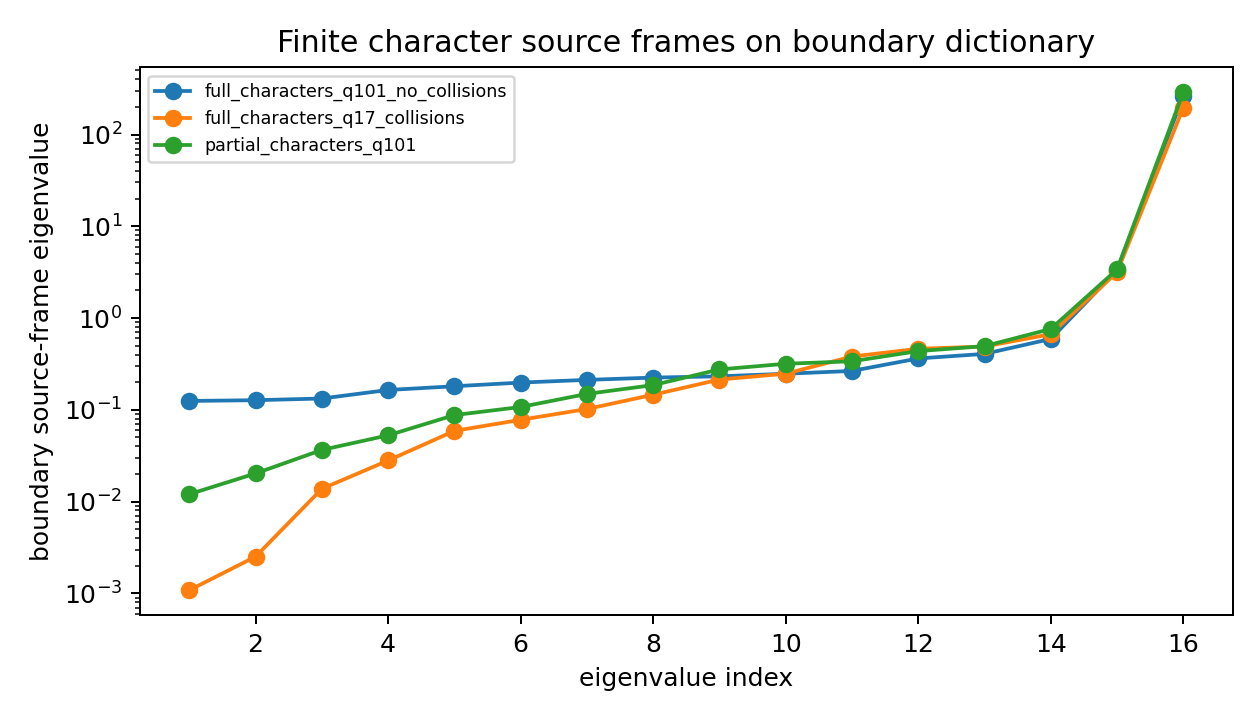

The data file committed next to this chart (first rows):
case, index, eigenvalue
full_characters_q101_no_collisions, 1, 0.1249
full_characters_q101_no_collisions, 2, 0.1273
full_characters_q101_no_collisions, 3, 0.1328
full_characters_q101_no_collisions, 4, 0.1645
full_characters_q101_no_collisions, 5, 0.1806
full_characters_q101_no_collisions, 6, 0.1981
full_characters_q101_no_collisions, 7, 0.212
full_characters_q101_no_collisions, 8, 0.2244
full_characters_q101_no_collisions, 9, 0.2318
full_characters_q101_no_collisions, 10, 0.2472
full_characters_q101_no_collisions, 11, 0.2653
full_characters_q101_no_collisions, 12, 0.3628
full_characters_q101_no_collisions, 13, 0.4068
full_characters_q101_no_collisions, 14, 0.592
full_characters_q101_no_collisions, 15, 3.323
full_characters_q101_no_collisions, 16, 263.5
full_characters_q17_collisions, 1, 0.001083
full_characters_q17_collisions, 2, 0.002516
full_characters_q17_collisions, 3, 0.01378
full_characters_q17_collisions, 4, 0.02804
full_characters_q17_collisions, 5, 0.05895
full_characters_q17_collisions, 6, 0.07783
full_characters_q17_collisions, 7, 0.1021
full_characters_q17_collisions, 8, 0.146
full_characters_q17_collisions, 9, 0.2137
full_characters_q17_collisions, 10, 0.2477
full_characters_q17_collisions, 11, 0.3806
full_characters_q17_collisions, 12, 0.4628
full_characters_q17_collisions, 13, 0.4896
full_characters_q17_collisions, 14, 0.6671
full_characters_q17_collisions, 15, 3.163
full_characters_q17_collisions, 16, 195.8
partial_characters_q101, 1, 0.01204
partial_characters_q101, 2, 0.02027
partial_characters_q101, 3, 0.03657
partial_characters_q101, 4, 0.05274
partial_characters_q101, 5, 0.08765
partial_characters_q101, 6, 0.1074
partial_characters_q101, 7, 0.1491
partial_characters_q101, 8, 0.186
partial_characters_q101, 9, 0.2755
partial_characters_q101, 10, 0.3176
partial_characters_q101, 11, 0.338
partial_characters_q101, 12, 0.4363
partial_characters_q101, 13, 0.494
partial_characters_q101, 14, 0.7602
partial_characters_q101, 15, 3.384
partial_characters_q101, 16, 289.7
